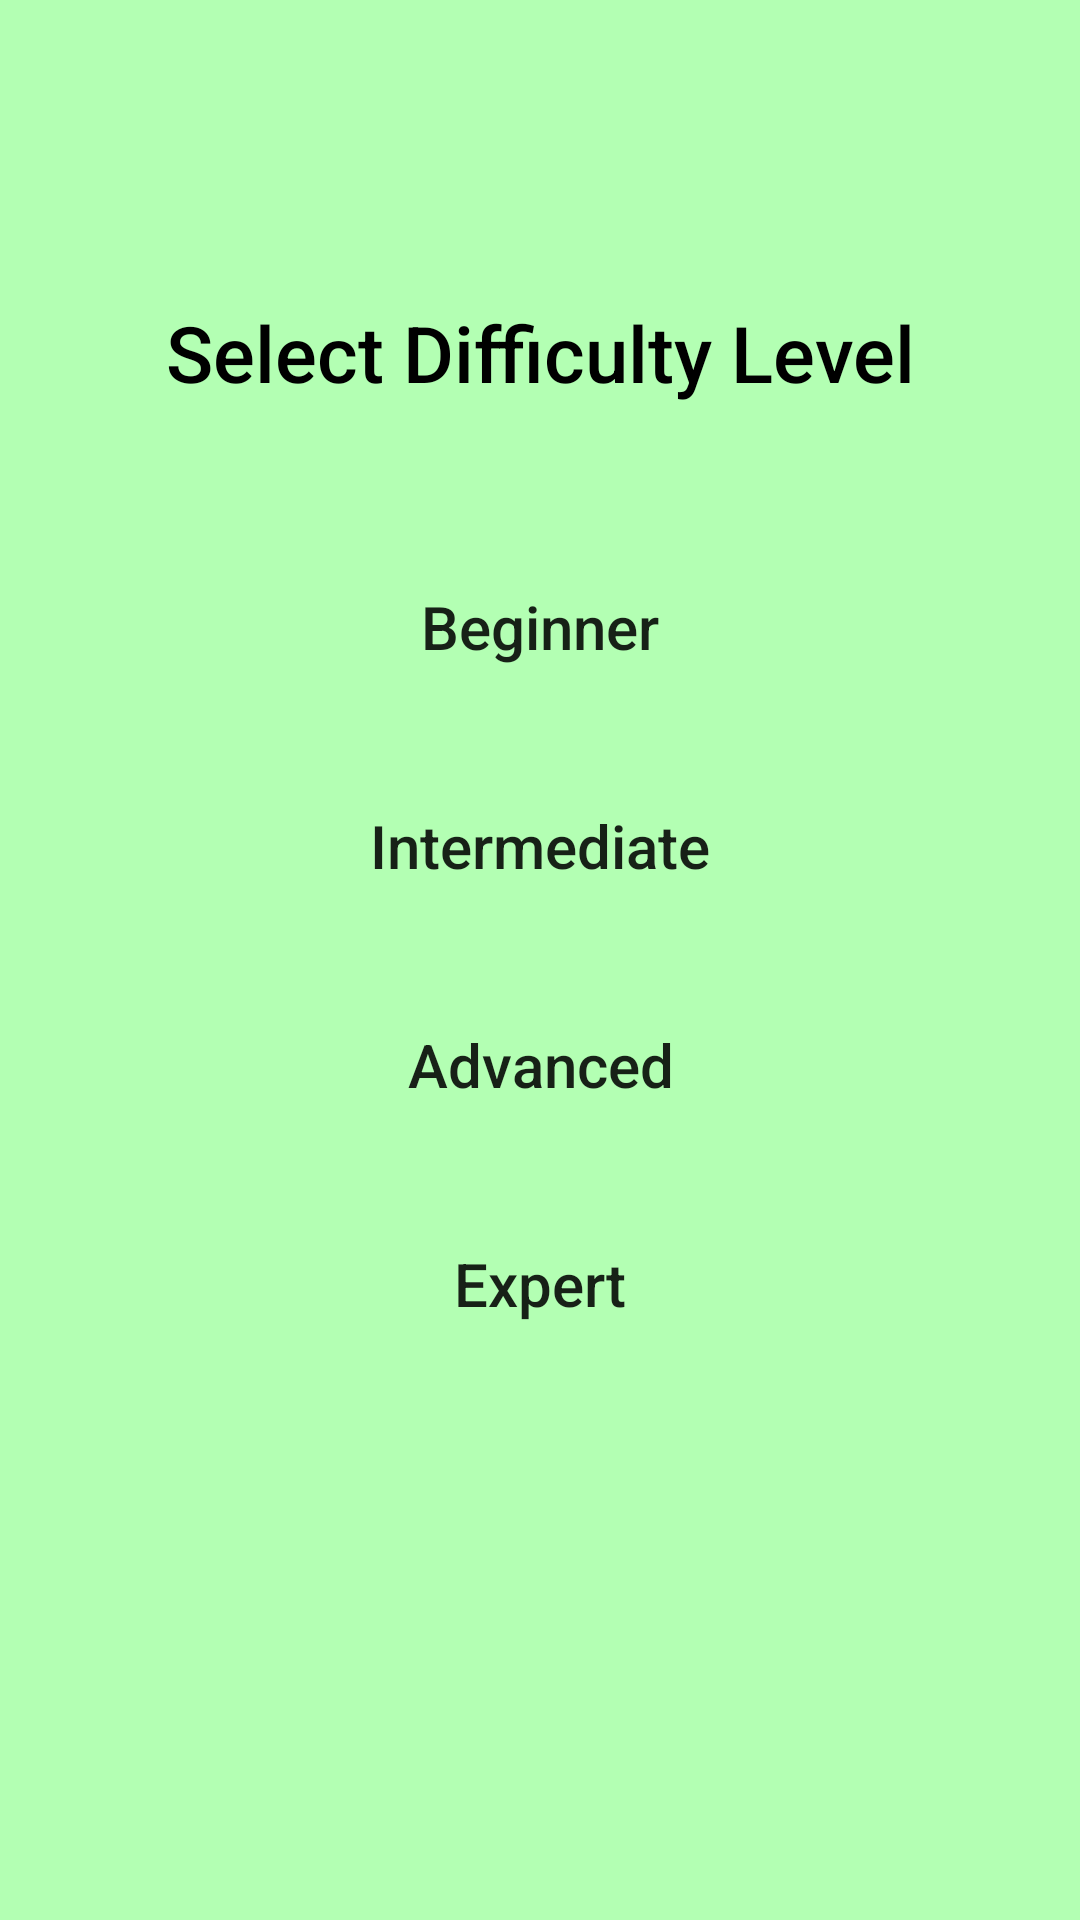

Reconstruct the res/layout file that produces this screen, plus the resources it refers to.
<!-- AndroidManifest.xml: application theme Theme.MatchMatch -->
<!-- res/layout/fragment_level_selection.xml -->
<?xml version="1.0" encoding="utf-8"?>
<FrameLayout xmlns:android="http://schemas.android.com/apk/res/android"
    xmlns:app="http://schemas.android.com/apk/res-auto"
    xmlns:tools="http://schemas.android.com/tools"
    android:layout_width="match_parent"
    android:layout_height="match_parent"
    tools:context=".fragment.LevelSelectionFragment">

    <androidx.constraintlayout.widget.ConstraintLayout
        android:layout_width="match_parent"
        android:layout_height="match_parent"
        android:background="@color/light_green">

        <TextView
            android:id="@+id/tvTitle"
            android:layout_width="wrap_content"
            android:layout_height="wrap_content"
            android:layout_marginTop="100dp"
            android:fontFamily="sans-serif-medium"
            android:text="@string/select_diff_level"
            android:textAlignment="center"
            android:textColor="@color/black"
            android:textSize="26sp"
            app:layout_constraintEnd_toEndOf="parent"
            app:layout_constraintStart_toStartOf="parent"
            app:layout_constraintTop_toTopOf="parent" />

        <Button
            android:id="@+id/btnBeginner"
            android:layout_width="300dp"
            android:layout_height="wrap_content"
            android:layout_marginTop="50dp"
            android:background="@drawable/btn_round"
            android:backgroundTint="@color/black"
            android:text="@string/beginner"
            android:textAllCaps="false"
            android:textSize="20sp"
            app:layout_constraintEnd_toEndOf="parent"
            app:layout_constraintStart_toStartOf="parent"
            app:layout_constraintTop_toBottomOf="@id/tvTitle" />

        <Button
            android:id="@+id/btnIntermediate"
            android:layout_width="300dp"
            android:layout_height="wrap_content"
            android:layout_marginTop="25dp"
            android:background="@drawable/btn_round"
            android:backgroundTint="@color/black"
            android:text="@string/intermediate"
            android:textAllCaps="false"
            android:textSize="20sp"
            app:layout_constraintEnd_toEndOf="parent"
            app:layout_constraintStart_toStartOf="parent"
            app:layout_constraintTop_toBottomOf="@id/btnBeginner" />

        <Button
            android:id="@+id/btnAdvanced"
            android:layout_width="300dp"
            android:layout_height="wrap_content"
            android:layout_marginTop="25dp"
            android:background="@drawable/btn_round"
            android:backgroundTint="@color/black"
            android:text="@string/advanced"
            android:textAllCaps="false"
            android:textSize="20sp"
            app:layout_constraintEnd_toEndOf="parent"
            app:layout_constraintStart_toStartOf="parent"
            app:layout_constraintTop_toBottomOf="@id/btnIntermediate" />

        <Button
            android:id="@+id/btnExpert"
            android:layout_width="300dp"
            android:layout_height="wrap_content"
            android:layout_marginTop="25dp"
            android:background="@drawable/btn_round"
            android:backgroundTint="@color/black"
            android:text="@string/expert"
            android:textAllCaps="false"
            android:textSize="20sp"
            app:layout_constraintEnd_toEndOf="parent"
            app:layout_constraintStart_toStartOf="parent"
            app:layout_constraintTop_toBottomOf="@id/btnAdvanced" />


    </androidx.constraintlayout.widget.ConstraintLayout>

</FrameLayout>
<!-- resources referenced by this layout -->
<resources>
  <color name="black">#FF000000</color>
  <color name="light_green">#b3ffb3</color>
  <string name="advanced">Advanced</string>
  <string name="beginner">Beginner</string>
  <string name="expert">Expert</string>
  <string name="intermediate">Intermediate</string>
  <string name="select_diff_level">Select Difficulty Level</string>
  <style name="Theme.MatchMatch" parent="Theme.MaterialComponents.DayNight.NoActionBar">
          
          <item name="colorPrimary">@color/purple_500</item>
          <item name="colorPrimaryVariant">@color/purple_700</item>
          <item name="colorOnPrimary">@color/white</item>
          
          <item name="colorSecondary">@color/teal_200</item>
          <item name="colorSecondaryVariant">@color/teal_700</item>
          <item name="colorOnSecondary">@color/black</item>
          
          <item name="android:statusBarColor">?attr/colorPrimaryVariant</item>
          
      </style>
  <color name="purple_500">#FF6200EE</color>
  <color name="purple_700">#FF3700B3</color>
  <color name="white">#FFFFFFFF</color>
  <color name="teal_200">#FF03DAC5</color>
  <color name="teal_700">#FF018786</color>
</resources>
